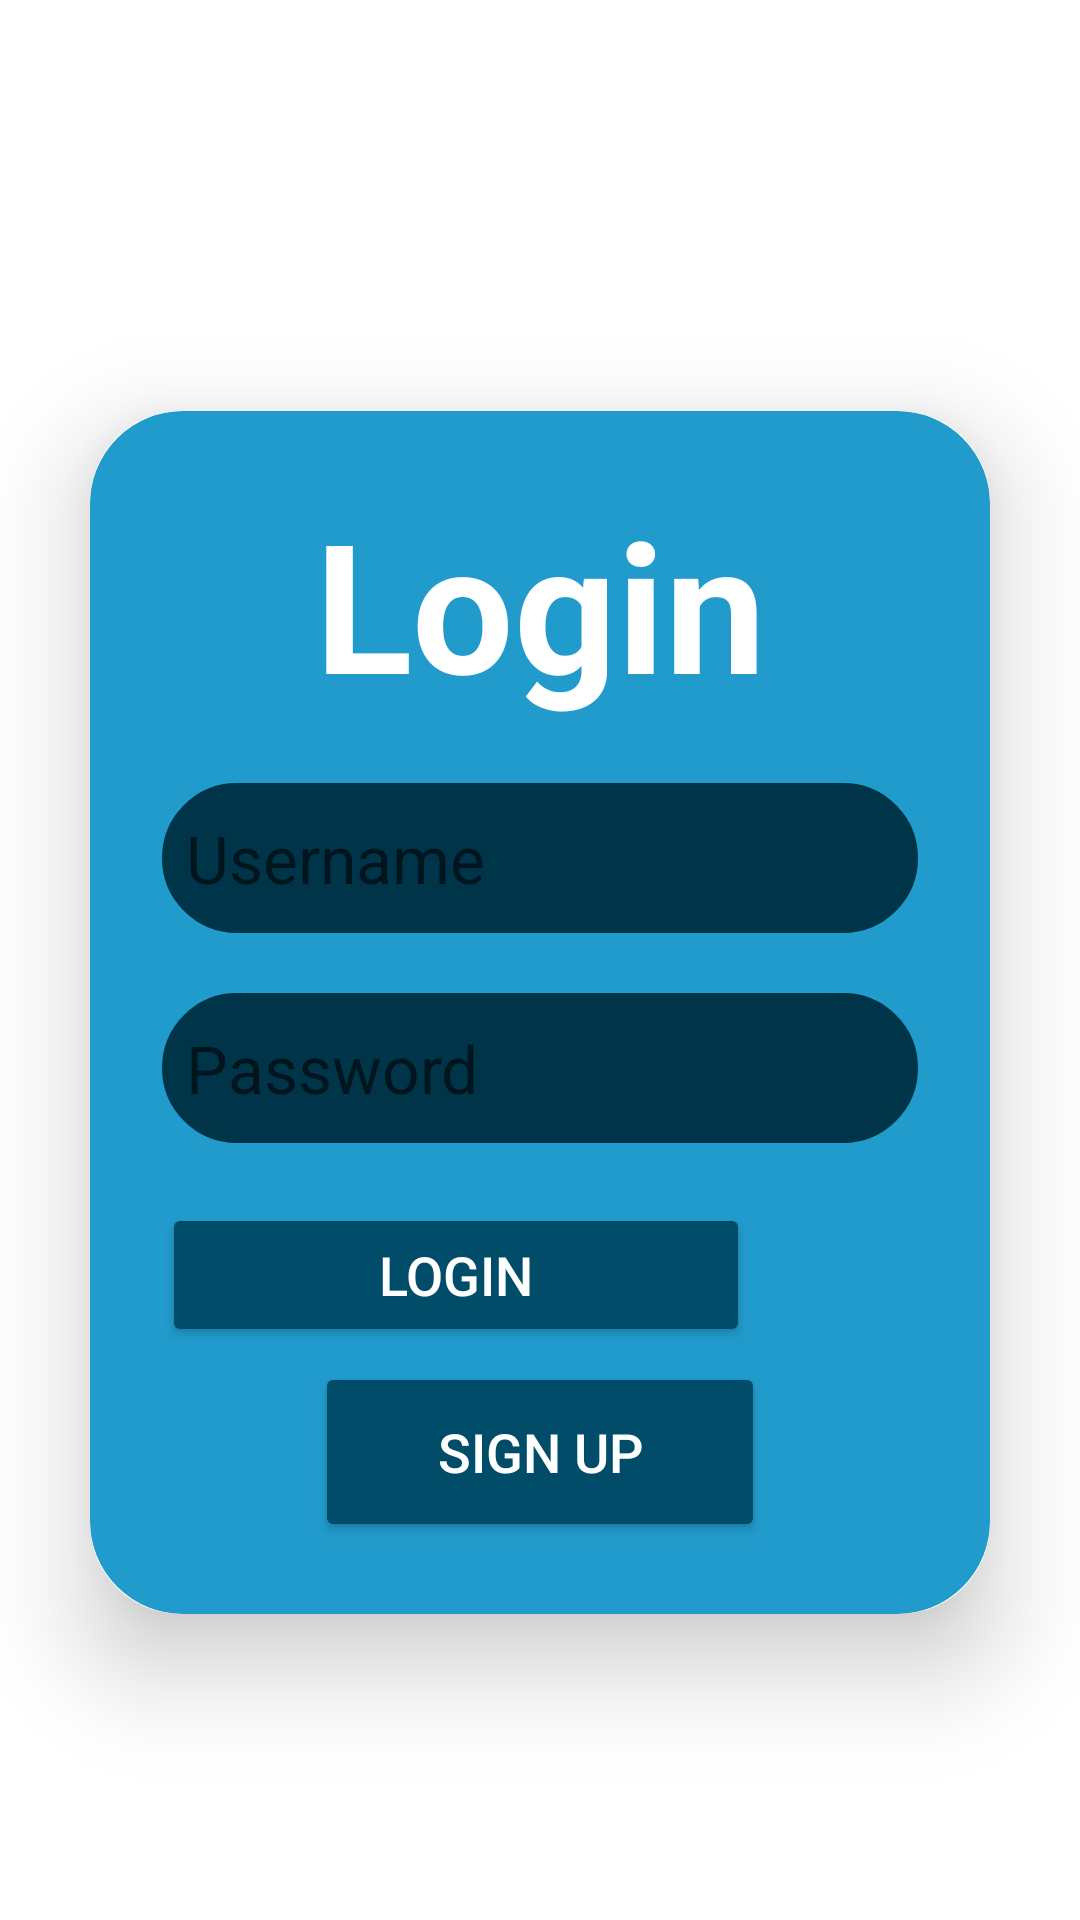

Here is an Android app screen rendered from its layout file. Give the layout XML and the strings, colors and styles it references.
<!-- AndroidManifest.xml: application theme Theme.CargoTrack -->
<!-- res/layout/activity_main1.xml -->
<LinearLayout xmlns:android="http://schemas.android.com/apk/res/android"
    xmlns:app="http://schemas.android.com/apk/res-auto"
    xmlns:tools="http://schemas.android.com/tools"
    android:layout_width="match_parent"
    android:layout_height="match_parent"
    android:orientation="vertical"
    android:gravity="center"
    android:background="@drawable/opscocean"
    >

        <TextView
            android:id="@+id/welcomeText"
            android:layout_width="395dp"
            android:layout_height="wrap_content"
            android:layout_gravity="center_horizontal"
            android:layout_marginTop="8dp"
            android:text="Cargo Track"
            android:textAlignment="center"
            android:textAllCaps="true"
            android:textColor="@color/white"
            android:textSize="20sp"
            android:textStyle="bold" />

        <androidx.cardview.widget.CardView
            android:layout_width="match_parent"
            android:layout_height="wrap_content"
            android:layout_margin="30dp"
            app:cardCornerRadius="30dp"
            app:cardElevation="20dp">

            <LinearLayout
                android:layout_width="match_parent"
                android:layout_height="wrap_content"
                android:orientation="vertical"
                android:backgroundTint="@color/material_dynamic_primary60"
                android:layout_gravity="center_horizontal"
                android:padding="24dp"
                android:background="@drawable/custom_edittext">

                <TextView
                    android:layout_width="match_parent"
                    android:layout_height="wrap_content"
                    android:text="Login"
                    android:id="@+id/loginText"
                    android:textSize="60sp"
                    android:textAlignment="center"
                    android:textStyle="bold"
                    android:textColor="@color/white"/>

                <EditText
                    android:layout_width="match_parent"
                    android:layout_height="50dp"
                    android:id="@+id/etEmail"
                    android:background="@drawable/custom_edittext"
                    android:layout_marginTop="20dp"
                    android:padding="8dp"
                    android:backgroundTint="@color/material_dynamic_primary20"
                    android:textAppearance="@style/TextAppearance.Material3.TitleLarge"
                    android:hint="Username"
                    android:textColor="@color/white"
                    android:drawablePadding="8dp"/>

                <EditText
                    android:layout_width="match_parent"
                    android:layout_height="50dp"
                    android:id="@+id/etPassword"
                    android:background="@drawable/custom_edittext"
                    android:layout_marginTop="20dp"
                    android:inputType="textPassword"
                    android:backgroundTint="@color/material_dynamic_primary20"
                    android:textAppearance="@style/TextAppearance.Material3.TitleLarge"
                    android:padding="8dp"
                    android:hint="Password"
                    android:textColor="@color/white"
                    android:drawablePadding="8dp"/>

                <Button
                    android:id="@+id/btnLogin"
                    android:layout_width="196dp"
                    android:layout_height="wrap_content"
                    android:layout_marginTop="20dp"
                    android:backgroundTint="@color/material_dynamic_primary30"
                    android:text="Login"
                    android:textColor="@color/white"
                    android:textSize="18sp"
                    app:cornerRadius="20dp" />

                <Button
                    android:id="@+id/btnSignup"
                    android:layout_width="150dp"
                    android:layout_height="60dp"
                    android:layout_marginTop="5dp"
                    android:layout_gravity="center_horizontal"
                    android:backgroundTint="@color/material_dynamic_primary30"
                    android:text="Sign Up"
                    android:textSize="18sp"
                    android:textColor="@color/white"
                    app:cornerRadius="20dp" />

            </LinearLayout>

        </androidx.cardview.widget.CardView>
</LinearLayout>
<!-- resources referenced by this layout -->
<resources>
  <color name="white">#FFFFFFFF</color>
  <!-- drawable custom_edittext (drawable) -->
  <?xml version="1.0" encoding="utf-8"?>
  <shape xmlns:android="http://schemas.android.com/apk/res/android"
      android:shape="rectangle">
  
      <stroke
          android:width="2dp"
          android:color="@color/lightBlue"/>
  
      <corners
          android:radius="30dp"/>
  
  </shape>
  <style name="Theme.CargoTrack" parent="Theme.MaterialComponents.DayNight.DarkActionBar">
          
          <item name="colorPrimary">@color/purple_500</item>
          <item name="colorPrimaryVariant">@color/purple_500</item>
          <item name="colorOnPrimary">@color/white</item>
          
          <item name="colorSecondary">@color/teal_200</item>
          <item name="colorSecondaryVariant">@color/teal_700</item>
          <item name="colorOnSecondary">@color/black</item>
          
          <item name="android:statusBarColor">?attr/colorPrimaryVariant</item>
          
      </style>
  <color name="lightBlue">#65869F</color>
  <color name="purple_500">#FF6200EE</color>
  <color name="teal_200">#FF03DAC5</color>
  <color name="teal_700">#FF018786</color>
  <color name="black">#FF000000</color>
</resources>
